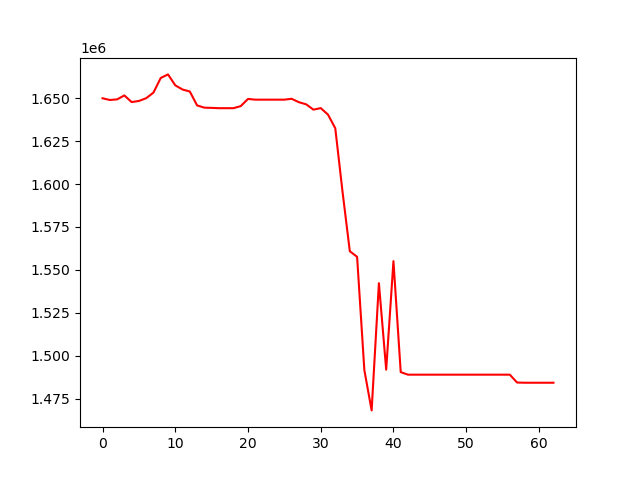

Source data for this figure (header and first rows):
, 0
0, 1649970
1, 1648974
2, 1649323
3, 1651612
4, 1647758
5, 1648397
6, 1650014
7, 1653266
8, 1661786
9, 1663874
10, 1657505
11, 1655060
12, 1653910
13, 1645818
14, 1644502
15, 1644370
16, 1644195
17, 1644195
18, 1644195
19, 1645403
20, 1649586
21, 1649161
22, 1649161
23, 1649161
24, 1649161
25, 1649161
26, 1649676
27, 1647674
28, 1646445
29, 1643329
30, 1644241
31, 1640453
32, 1632498
33, 1595433
34, 1560863
35, 1557635
36, 1491591
37, 1468167
38, 1542264
39, 1491904
40, 1555111
41, 1490469
42, 1488978
43, 1488978
44, 1488978
45, 1488978
46, 1488978
47, 1488978
48, 1488978
49, 1488978
50, 1488978
51, 1488978
52, 1488978
53, 1488978
54, 1488978
55, 1488978
56, 1488978
57, 1484401
58, 1484280
59, 1484280
... 3 more rows
